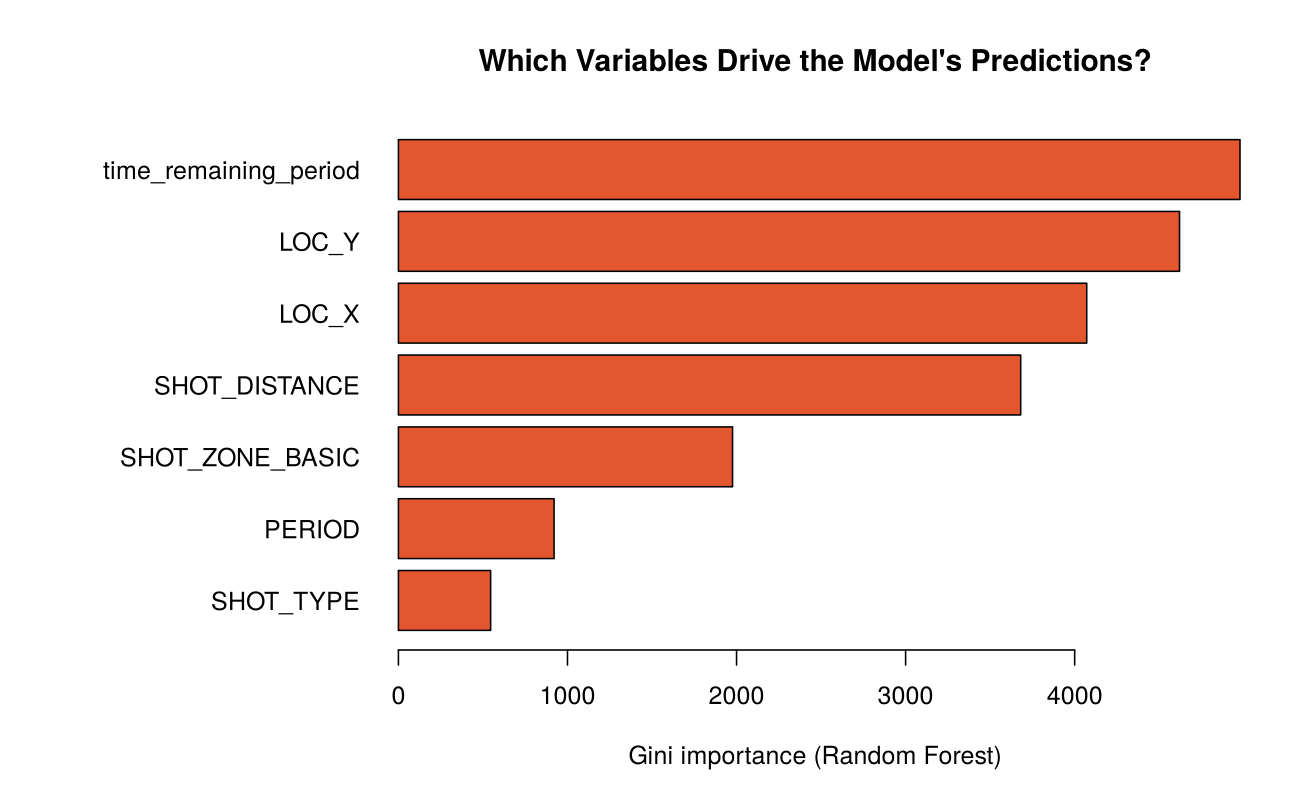

The data file committed next to this chart (first rows):
variable, importance
time_remaining_period, 4978
LOC_Y, 4620
LOC_X, 4071
SHOT_DISTANCE, 3681
SHOT_ZONE_BASIC, 1976
PERIOD, 920.8
SHOT_TYPE, 545.3
